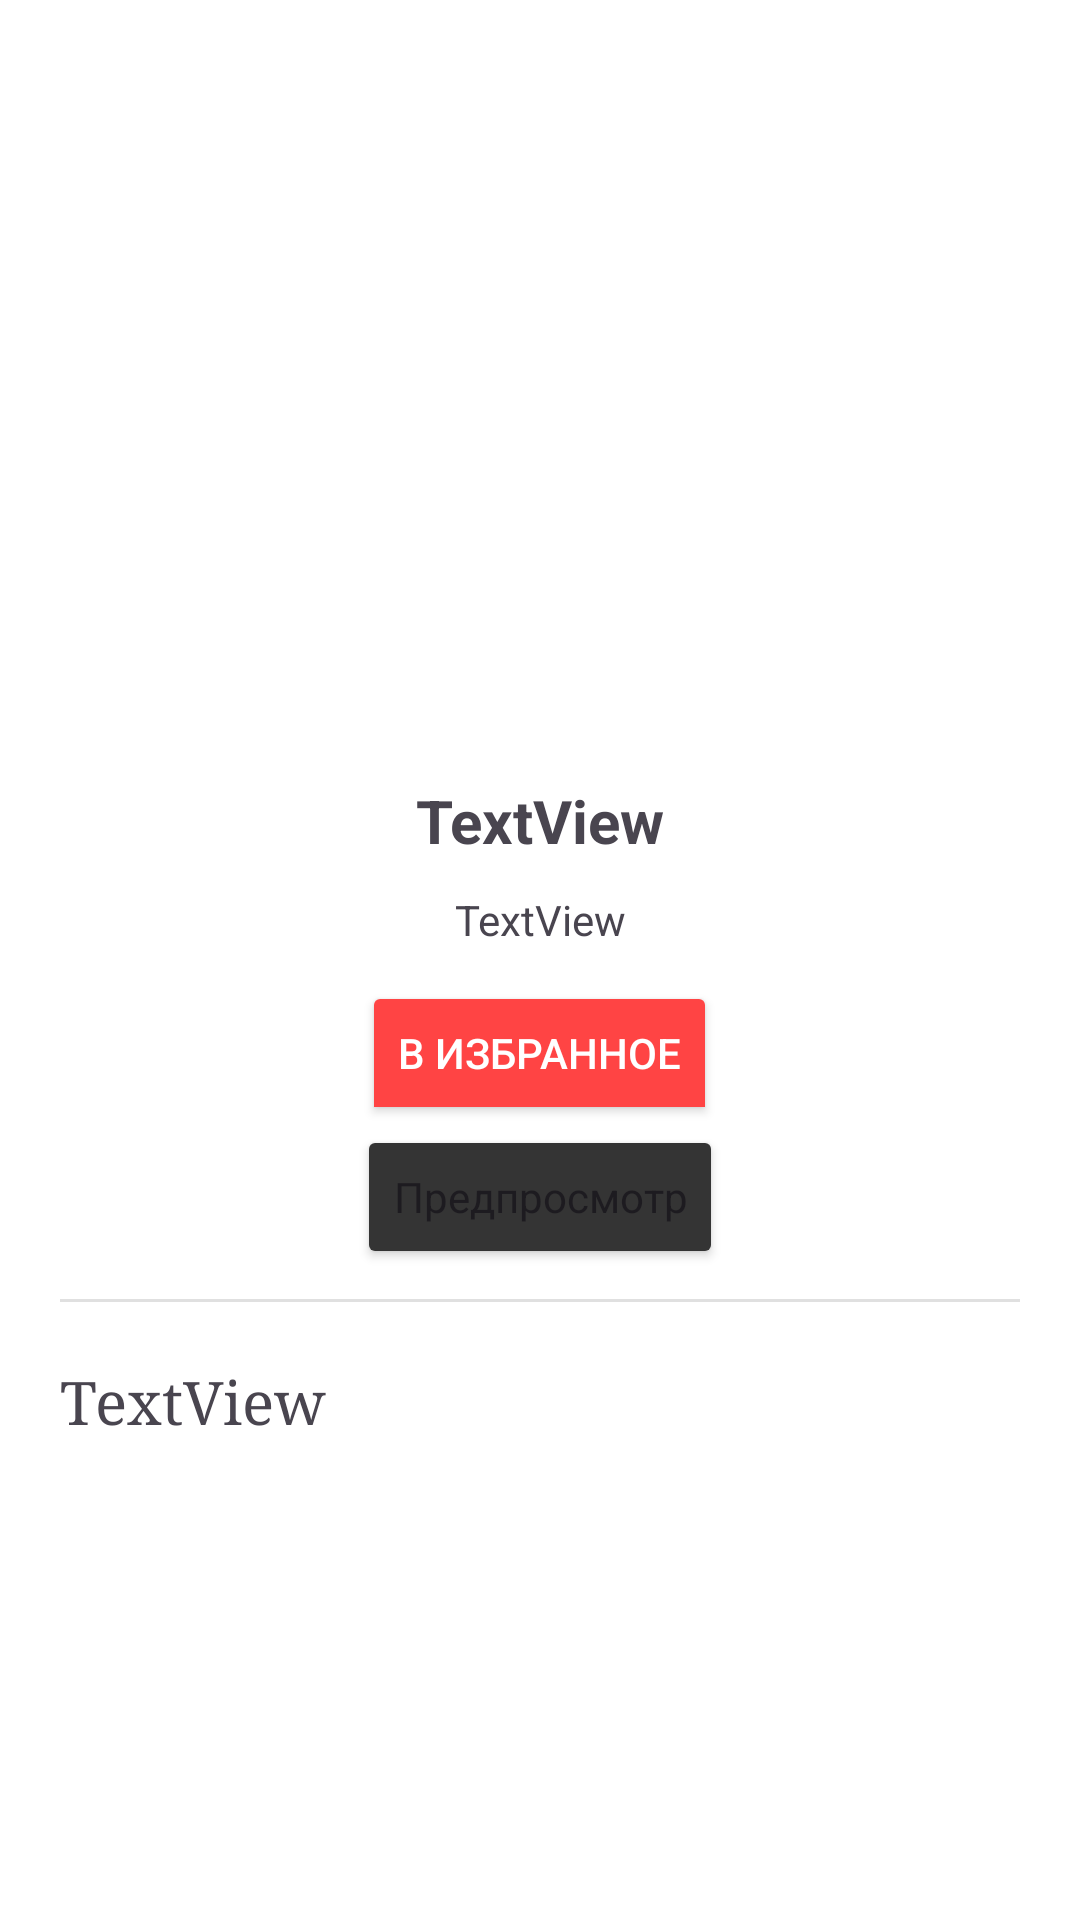

The Android layout XML behind this screen, and the referenced resources:
<!-- AndroidManifest.xml: application theme Theme.HomeLibrary -->
<!-- res/layout/fragment_book.xml -->
<?xml version="1.0" encoding="utf-8"?>
<androidx.constraintlayout.widget.ConstraintLayout xmlns:android="http://schemas.android.com/apk/res/android"
    xmlns:app="http://schemas.android.com/apk/res-auto"
    xmlns:tools="http://schemas.android.com/tools"
    android:layout_width="match_parent"
    android:layout_height="match_parent"
    tools:context=".fragment.BookFragment">

    <ImageView
        android:id="@+id/coverImageBook"
        android:layout_width="200dp"
        android:layout_height="200dp"
        android:layout_marginTop="50dp"
        android:src="@drawable/imagesmode_24dp_fill0_wght400_grad0_opsz24"
        app:layout_constraintEnd_toEndOf="parent"
        app:layout_constraintStart_toStartOf="parent"
        app:layout_constraintTop_toTopOf="parent" />

    <TextView
        android:id="@+id/titleBook"
        android:layout_width="wrap_content"
        android:layout_height="wrap_content"
        android:layout_margin="10dp"
        android:text="TextView"
        android:textSize="20sp"
        android:textStyle="bold"
        app:layout_constraintEnd_toEndOf="parent"
        app:layout_constraintStart_toStartOf="parent"
        app:layout_constraintTop_toBottomOf="@id/coverImageBook" />

    <TextView
        android:id="@+id/authorBook"
        android:layout_width="wrap_content"
        android:layout_height="wrap_content"
        android:layout_margin="10dp"
        android:text="TextView"
        app:layout_constraintEnd_toEndOf="parent"
        app:layout_constraintStart_toStartOf="parent"
        app:layout_constraintTop_toBottomOf="@id/titleBook" />

    <LinearLayout
        android:id="@+id/linear"
        android:layout_width="0dp"
        android:layout_height="wrap_content"
        android:gravity="center"
        android:orientation="vertical"
        app:layout_constraintBottom_toTopOf="@+id/descriptionText"
        app:layout_constraintEnd_toEndOf="parent"
        app:layout_constraintStart_toStartOf="parent"
        app:layout_constraintTop_toBottomOf="@id/authorBook">

        <ToggleButton
            android:id="@+id/toggleButton"
            android:layout_width="wrap_content"
            android:layout_height="wrap_content"
            android:backgroundTint="@color/bgColorGrey"
            android:drawableLeft="@drawable/favorite_24dp_fill0_wght400_grad0_opsz24"
            android:drawablePadding="6dp"
            android:text="ToggleButton"
            android:textOff="@string/app_book_favorite"
            android:textOn="@string/app_book_favorite_active"
            android:theme="@style/Base.Theme.HomeLibrary.FavoriteButton" />

        <Button
            android:id="@+id/previewButton"
            style="@style/Base.Theme.HomeLibrary.DefaultButton"
            android:layout_width="wrap_content"
            android:layout_height="wrap_content"
            android:text="@string/app_book_read"
            app:cornerRadius="0dp" />
    </LinearLayout>

    <View
        android:id="@+id/divider4"
        android:layout_width="0dp"
        android:layout_height="1dp"
        android:layout_marginLeft="20dp"
        android:layout_marginTop="10dp"
        android:layout_marginRight="20dp"
        android:background="?android:attr/listDivider"
        app:layout_constraintEnd_toEndOf="parent"
        app:layout_constraintStart_toStartOf="parent"
        app:layout_constraintTop_toBottomOf="@id/linear" />

    <TextView
        android:id="@+id/descriptionText"
        android:layout_width="0dp"
        android:layout_height="0dp"
        android:fontFamily="serif"
        android:padding="20dp"
        android:scrollbars="vertical"
        android:text="TextView"
        android:textSize="20sp"
        app:layout_constraintBottom_toBottomOf="parent"
        app:layout_constraintEnd_toEndOf="parent"
        app:layout_constraintHorizontal_bias="0.0"
        app:layout_constraintStart_toStartOf="parent"
        app:layout_constraintTop_toBottomOf="@id/divider4"
        app:layout_constraintVertical_bias="0.0" />

    <Button
        android:id="@+id/editBookButton"
        style="@style/Base.Theme.HomeLibrary.DefaultButton"
        android:layout_width="wrap_content"
        android:layout_height="wrap_content"
        android:layout_margin="20dp"
        android:text="@string/app_book_edit"
        android:visibility="gone"
        app:layout_constraintBottom_toBottomOf="parent"
        app:layout_constraintRight_toRightOf="parent" />

</androidx.constraintlayout.widget.ConstraintLayout>
<!-- resources referenced by this layout -->
<resources>
  <color name="bgColorGrey">#FAFAFA</color>
  <string name="app_book_edit">Редактировать</string>
  <string name="app_book_favorite">В избранное</string>
  <string name="app_book_favorite_active">Убрать из избранных</string>
  <string name="app_book_read">Предпросмотр</string>
  <style name="Base.Theme.HomeLibrary.DefaultButton">
          <item name="cornerRadius">10dp</item>
          <item name="backgroundTint">@color/grey</item>
          <item name="android:layout_height">50dp</item>
      </style>
  <style name="Base.Theme.HomeLibrary.FavoriteButton" parent="android:Widget.Button.Toggle">
          <item name="backgroundTint">@android:color/holo_red_light</item>
          <item name="android:text">@string/app_book_favorite</item>
          <item name="android:drawableLeft">@drawable/favorite_24dp_fill0_wght400_grad0_opsz24</item>
          <item name="drawableTint">@android:color/white</item>
          <item name="android:textColor">@android:color/white</item>
      </style>
  <style name="Theme.HomeLibrary" parent="Base.Theme.HomeLibrary" />
  <color name="grey">#343434</color>
  <style name="Base.Theme.HomeLibrary" parent="Theme.Material3.DayNight.NoActionBar">
          <item name="android:statusBarColor">#343434</item>
          <item name="android:windowBackground">@color/bgColor</item>
      </style>
  <color name="bgColor">#FFFFFF</color>
</resources>
